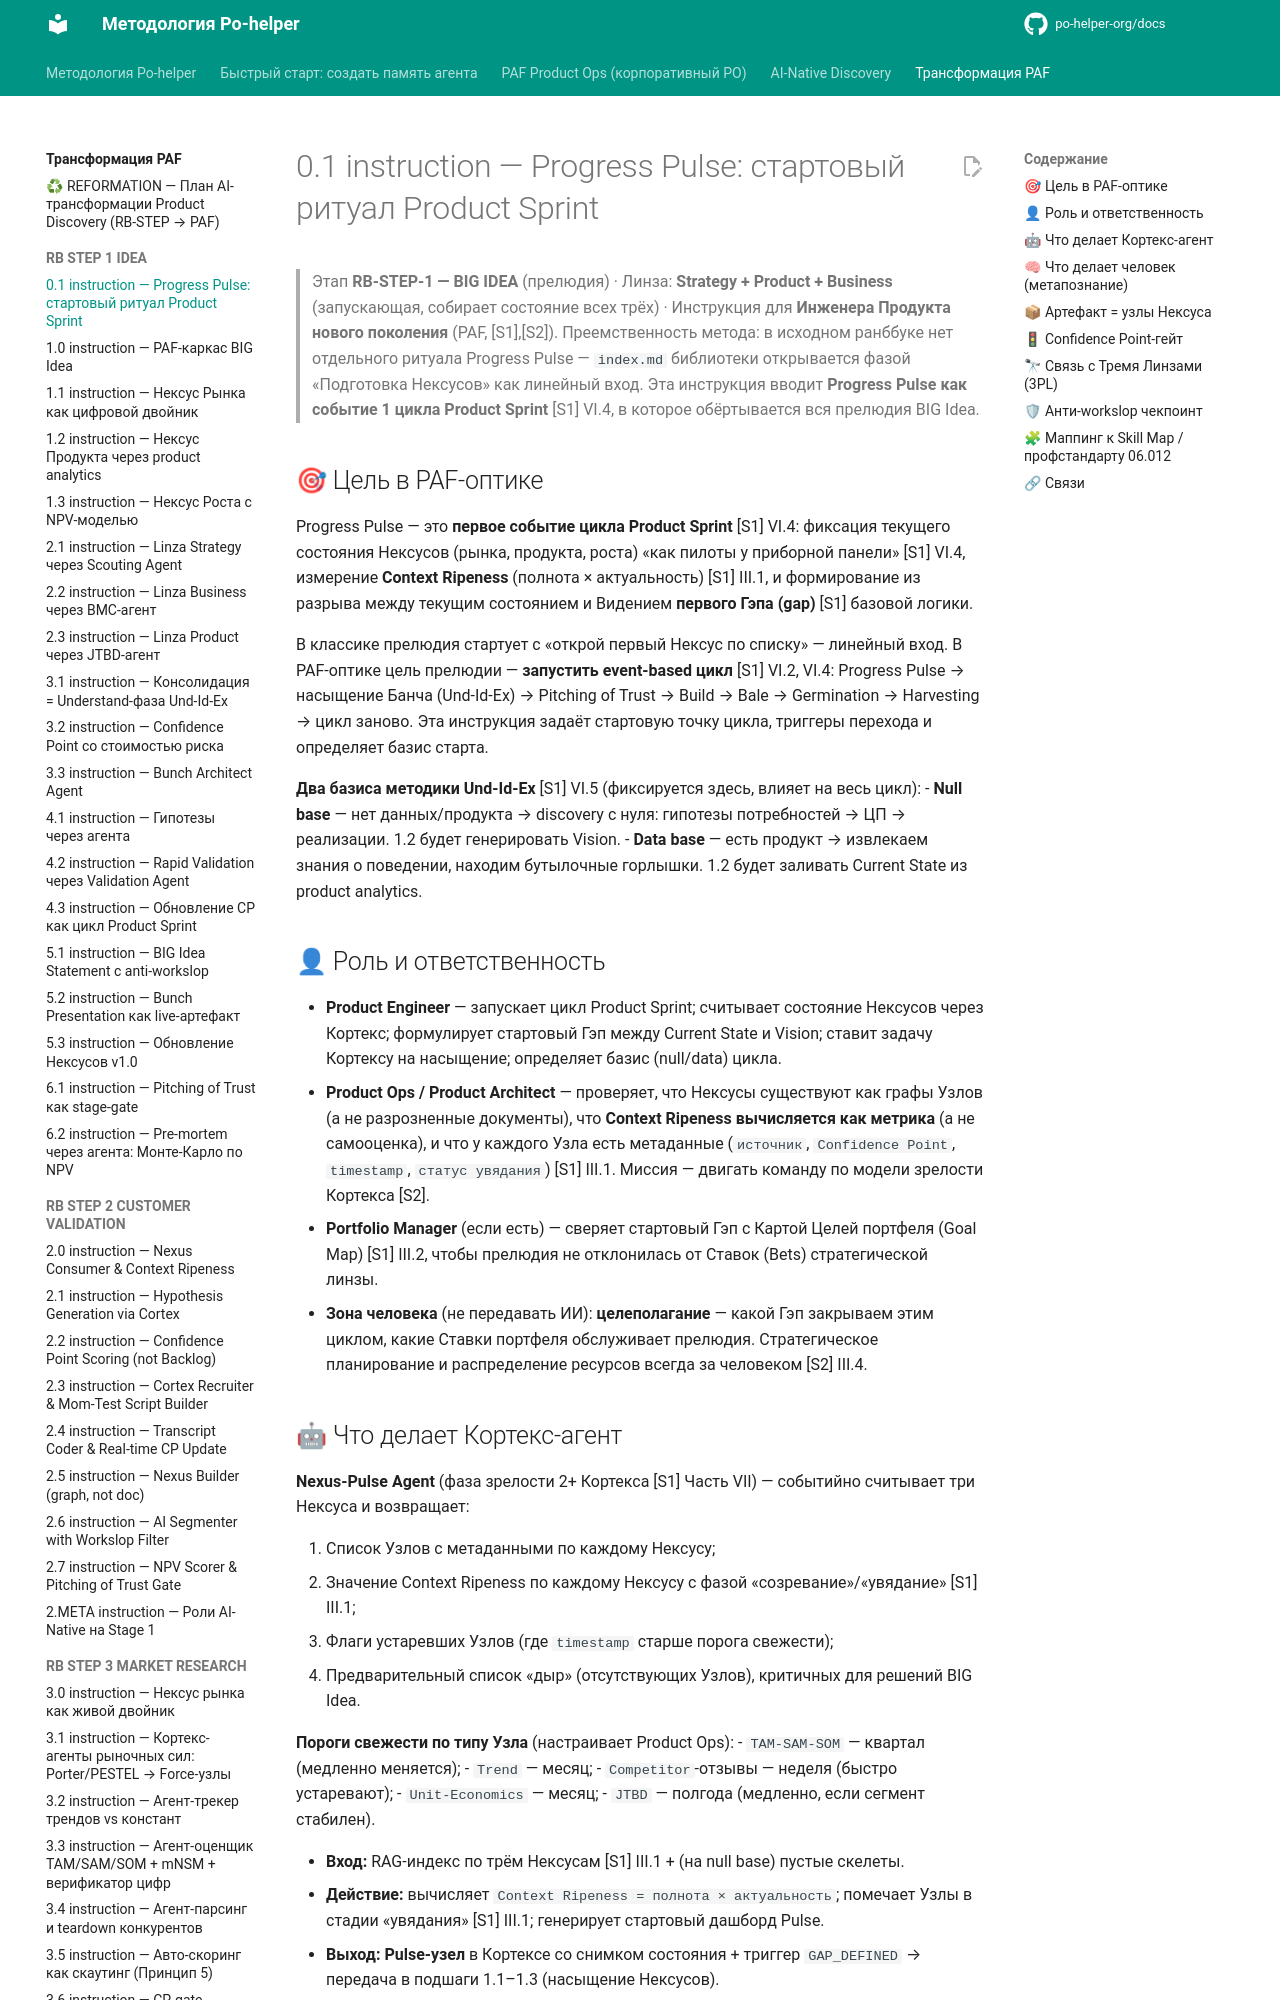

repository: po-helper-org/docs · page: ai-transformation/RB-STEP-1-IDEA/0.1-instruction/index.html · generator: mkdocs

# 0.1 instruction — Progress Pulse: стартовый ритуал Product Sprint

> Этап **RB-STEP-1 — BIG IDEA** (прелюдия) · Линза: **Strategy + Product + Business** (запускающая, собирает состояние всех трёх) · Инструкция для **Инженера Продукта нового поколения** (PAF, [S1],[S2]).
> Преемственность метода: в исходном ранббуке нет отдельного ритуала Progress Pulse — `index.md` библиотеки открывается фазой «Подготовка Нексусов» как линейный вход. Эта инструкция вводит **Progress Pulse как событие 1 цикла Product Sprint** [S1] VI.4, в которое обёртывается вся прелюдия BIG Idea.

## 🎯 Цель в PAF-оптике

Progress Pulse — это **первое событие цикла Product Sprint** [S1] VI.4:
фиксация текущего состояния Нексусов (рынка, продукта, роста) «как пилоты у приборной панели» [S1] VI.4,
измерение **Context Ripeness** (полнота × актуальность) [S1] III.1,
и формирование из разрыва между текущим состоянием и Видением **первого Гэпа (gap)** [S1] базовой логики.

В классике прелюдия стартует с «открой первый Нексус по списку» — линейный вход.
В PAF-оптике цель прелюдии — **запустить event-based цикл** [S1] VI.2, VI.4:
Progress Pulse → насыщение Банча (Und-Id-Ex) → Pitching of Trust → Build → Bale → Germination → Harvesting → цикл заново.
Эта инструкция задаёт стартовую точку цикла, триггеры перехода и определяет базис старта.

**Два базиса методики Und-Id-Ex** [S1] VI.5 (фиксируется здесь, влияет на весь цикл):
- **Null base** — нет данных/продукта → discovery с нуля: гипотезы потребностей → ЦП → реализации. 1.2 будет генерировать Vision.
- **Data base** — есть продукт → извлекаем знания о поведении, находим бутылочные горлышки. 1.2 будет заливать Current State из product analytics.

## 👤 Роль и ответственность

- **Product Engineer** — запускает цикл Product Sprint; считывает состояние Нексусов через Кортекс;
  формулирует стартовый Гэп между Current State и Vision; ставит задачу Кортексу на насыщение;
  определяет базис (null/data) цикла.
- **Product Ops / Product Architect** — проверяет, что Нексусы существуют как графы Узлов
  (а не разрозненные документы), что **Context Ripeness вычисляется как метрика** (а не самооценка),
  и что у каждого Узла есть метаданные (`источник`, `Confidence Point`, `timestamp`, `статус увядания`) [S1] III.1.
  Миссия — двигать команду по модели зрелости Кортекса [S2].
- **Portfolio Manager** (если есть) — сверяет стартовый Гэп с Картой Целей портфеля (Goal Map) [S1] III.2,
  чтобы прелюдия не отклонилась от Ставок (Bets) стратегической линзы.
- **Зона человека** (не передавать ИИ): **целеполагание** — какой Гэп закрываем этим циклом,
  какие Ставки портфеля обслуживает прелюдия.
  Стратегическое планирование и распределение ресурсов всегда за человеком [S2] III.4.
